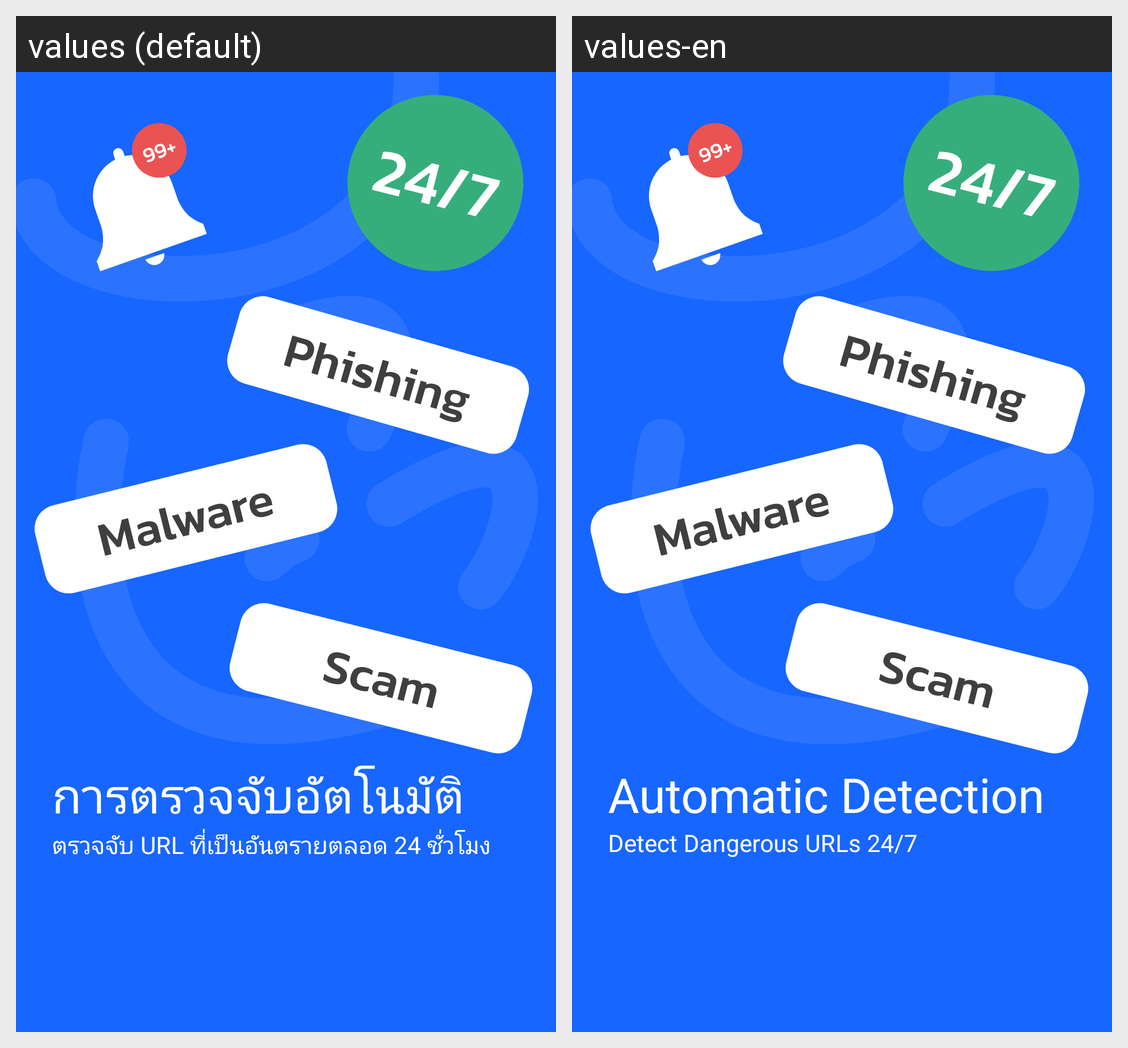

Strings drawn on this Android screen and how each of the app's shown locales translates them:
Android screen res/layout/fragment_second_onboard.xml rendered under 2 locales, left to right: values (default), values-en. Device: Nexus 5 (rendered at 1080×1920; each locale shown at half size, 540×960, under a caption strip naming it); theme Theme.DText.
Strings drawn on this screen, with the default value and each locale's value (text and hints the layout hard-codes, and strings that could not be matched under every locale, appear in the picture but are not listed):

onboard_title_2
  values: การตรวจจับอัตโนมัติ
  values-en: Automatic Detection

onboard_subtitle_2
  values: ตรวจจับ URL ที่เป็นอันตรายตลอด 24 ชั่วโมง
  values-en: Detect Dangerous URLs 24/7
